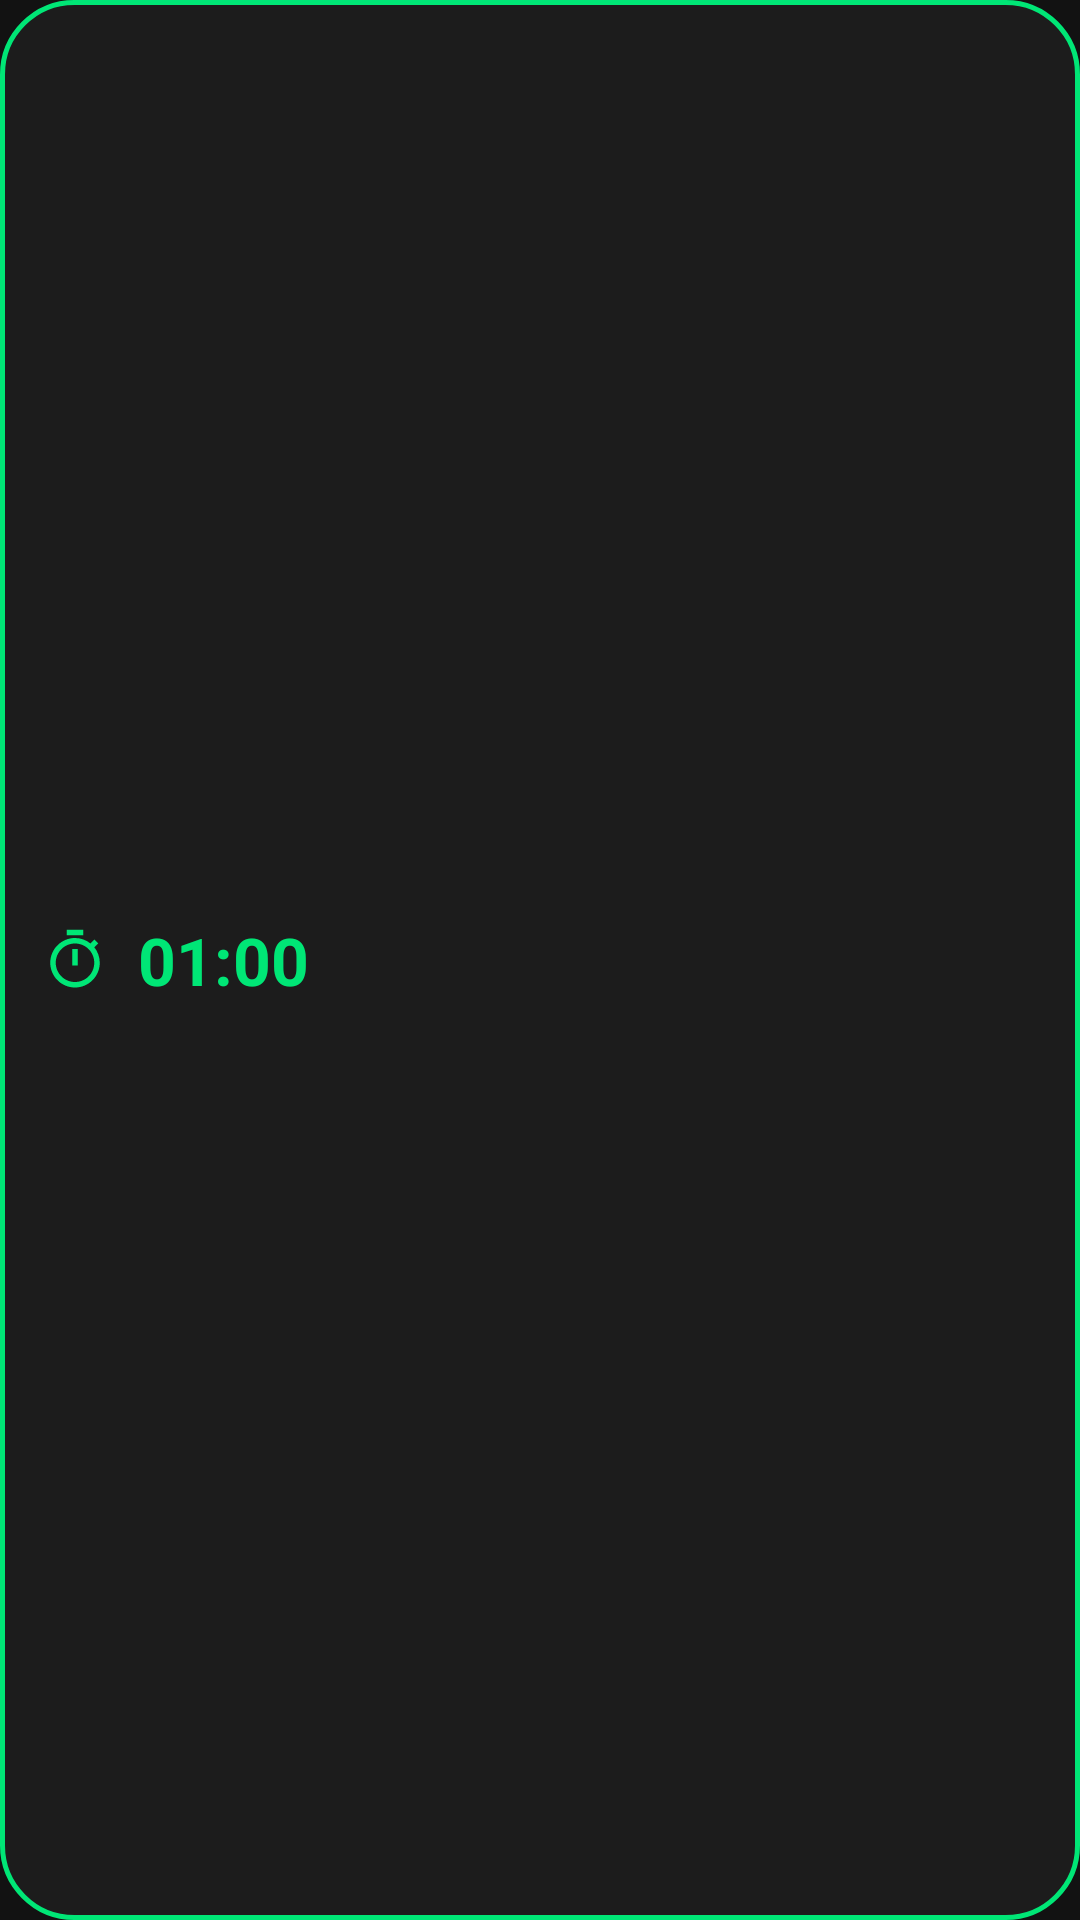

Produce the Android XML layout that renders to this screen, including the resource entries it uses.
<!-- AndroidManifest.xml: application theme Theme.GymTimer -->
<!-- res/layout/layout_floating_timer.xml -->
<?xml version="1.0" encoding="utf-8"?>
<LinearLayout xmlns:android="http://schemas.android.com/apk/res/android"
    android:id="@+id/floatingRoot"
    android:layout_width="wrap_content"
    android:layout_height="wrap_content"
    android:background="@drawable/bg_floating_widget"
    android:gravity="center_vertical"
    android:orientation="horizontal"
    android:paddingStart="14dp"
    android:paddingTop="8dp"
    android:paddingEnd="12dp"
    android:paddingBottom="8dp"
    android:elevation="8dp">

    <ImageView
        android:id="@+id/ivFloatingDragHandle"
        android:layout_width="22dp"
        android:layout_height="22dp"
        android:layout_marginEnd="10dp"
        android:contentDescription="Arrastar ou Abrir"
        android:src="@drawable/ic_timer" />

    <TextView
        android:id="@+id/tvFloatingTime"
        android:layout_width="wrap_content"
        android:layout_height="wrap_content"
        android:layout_marginEnd="14dp"
        android:text="01:00"
        android:textColor="@color/accent_green"
        android:textSize="22sp"
        android:textStyle="bold" />

    <ImageView
        android:id="@+id/btnFloatingPlayPause"
        android:layout_width="34dp"
        android:layout_height="34dp"
        android:layout_marginEnd="8dp"
        android:background="@android:color/transparent"
        android:contentDescription="Pausar ou Retomar"
        android:padding="5dp"
        android:src="@drawable/ic_pause" />

    <ImageView
        android:id="@+id/btnFloatingStop"
        android:layout_width="34dp"
        android:layout_height="34dp"
        android:background="@android:color/transparent"
        android:contentDescription="Parar Timer"
        android:padding="5dp"
        android:src="@drawable/ic_close" />

</LinearLayout>
<!-- resources referenced by this layout -->
<resources>
  <color name="accent_green">#00E676</color>
  <!-- drawable bg_floating_widget (drawable) -->
  <?xml version="1.0" encoding="utf-8"?>
  <shape xmlns:android="http://schemas.android.com/apk/res/android"
      android:shape="rectangle">
      <corners android:radius="24dp" />
      <solid android:color="@color/overlay_bg" />
      <stroke
          android:width="1.5dp"
          android:color="@color/accent_green" />
  </shape>
  <!-- drawable ic_timer (drawable) -->
  <vector xmlns:android="http://schemas.android.com/apk/res/android"
      android:width="24dp"
      android:height="24dp"
      android:viewportWidth="24"
      android:viewportHeight="24">
    <path
        android:fillColor="#00E676"
        android:pathData="M15,1L9,1v2h6L15,1zM11,14h2L13,8h-2v6zM19.03,7.39l1.42,-1.42c-0.43,-0.51 -0.9,-0.99 -1.41,-1.41l-1.42,1.42C16.07,4.74 14.12,4 12,4c-4.97,0 -9,4.03 -9,9c0,4.97 4.02,9 9,9s9,-4.03 9,-9c0,-2.12 -0.74,-4.07 -1.97,-5.61zM12,20c-3.87,0 -7,-3.13 -7,-7s3.13,-7 7,-7 7,3.13 7,7 -3.13,7 -7,7z"/>
  </vector>
  <style name="Theme.GymTimer" parent="Theme.MaterialComponents.DayNight.NoActionBar">
          <item name="colorPrimary">@color/accent_green</item>
          <item name="colorPrimaryVariant">@color/accent_green_dark</item>
          <item name="colorOnPrimary">@color/black_bg</item>
          <item name="android:statusBarColor">@color/black_bg</item>
          <item name="android:navigationBarColor">@color/black_bg</item>
          <item name="android:windowBackground">@color/black_bg</item>
      </style>
  <color name="overlay_bg">#EB1E1E1E</color>
  <color name="accent_green_dark">#00B248</color>
  <color name="black_bg">#121212</color>
</resources>
